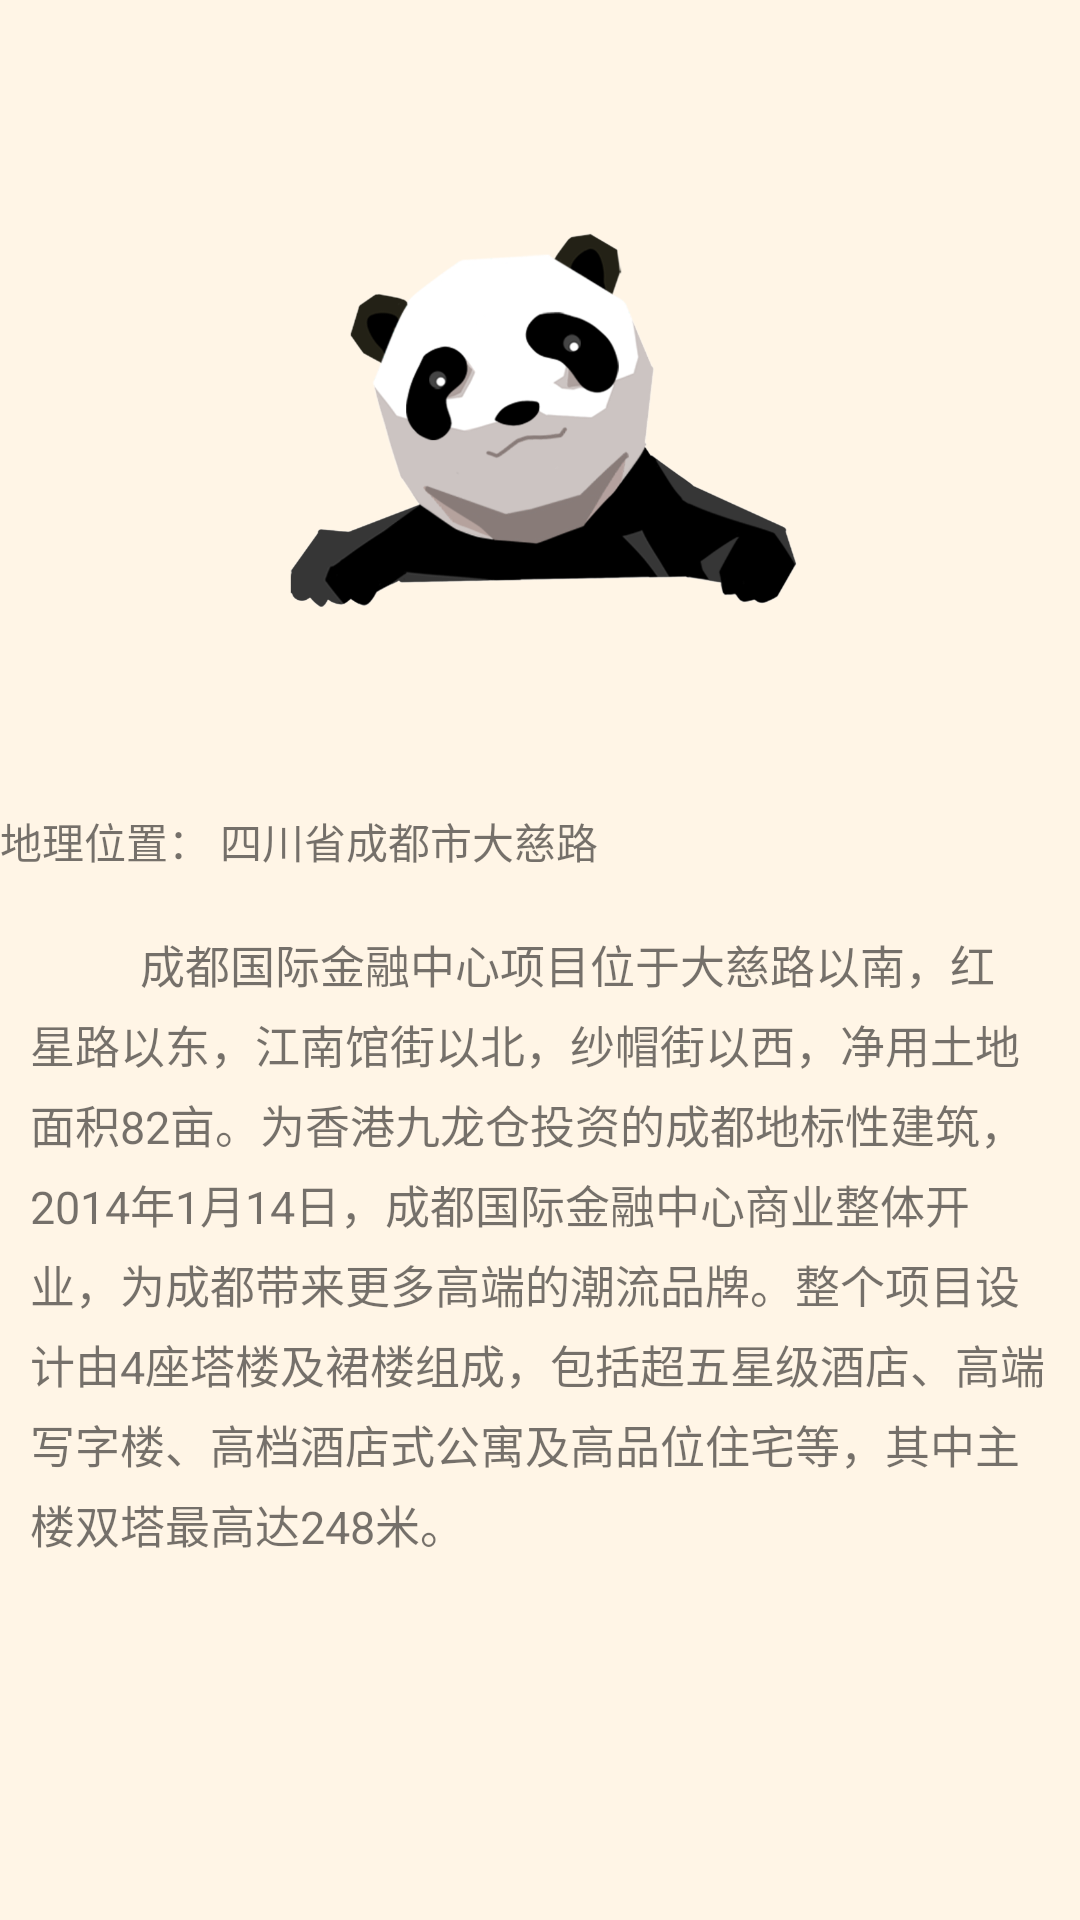

This screen was rendered from an Android layout file. Write that file and the resources it references.
<!-- AndroidManifest.xml: application theme AppTheme -->
<!-- res/layout/fragment_second.xml -->
<?xml version="1.0" encoding="utf-8"?>
<FrameLayout xmlns:android="http://schemas.android.com/apk/res/android"
    xmlns:tools="http://schemas.android.com/tools"
    android:id="@+id/fragment_second"
    android:layout_width="match_parent"
    android:layout_height="match_parent"
    tools:context=".Fragment.SecondFragment">

    <LinearLayout xmlns:android="http://schemas.android.com/apk/res/android"
        android:layout_width="match_parent"
        android:layout_height="match_parent"
        android:background="@color/color4"
        android:orientation="vertical">


        <ImageView
            android:id="@+id/imageView2"
            android:layout_width="303dp"
            android:layout_height="250dp"
            android:layout_gravity="center"
            android:paddingTop="30dp"
            android:src="@drawable/ifs" />

        <TextView
            android:id="@+id/textView3"
            android:layout_width="match_parent"
            android:layout_height="wrap_content"
            android:paddingTop="20sp"
            android:paddingBottom="20sp"
            android:text="地理位置： 四川省成都市大慈路" />

        <TextView
            android:id="@+id/textView1"
            android:layout_width="match_parent"
            android:layout_height="match_parent"
            android:paddingLeft="10sp"
            android:lineSpacingExtra="5dp"
            android:paddingRight="10sp"
            android:text='          成都国际金融中心项目位于大慈路以南，红星路以东，江南馆街以北，纱帽街以西，净用土地面积82亩。为香港九龙仓投资的成都地标性建筑，2014年1月14日，成都国际金融中心商业整体开业，为成都带来更多高端的潮流品牌。整个项目设计由4座塔楼及裙楼组成，包括超五星级酒店、高端写字楼、高档酒店式公寓及高品位住宅等，其中主楼双塔最高达248米。'

            android:textSize="15sp" />
    </LinearLayout>
</FrameLayout>
<!-- resources referenced by this layout -->
<resources>
  <color name="color4">#fff5e6</color>
  <!-- drawable ifs: png bitmap (drawable, 110876 bytes) -->
  <style name="AppTheme" parent="Theme.AppCompat.Light.DarkActionBar">
          
          <item name="colorPrimary">@color/color6</item>
          <item name="colorPrimaryDark">@color/color1</item>
          <item name="colorAccent">@color/color3</item>
      </style>
  <color name="color6">#e49383</color>
  <color name="color1">#ca5b48</color>
  <color name="color3">#e46b6d</color>
</resources>
